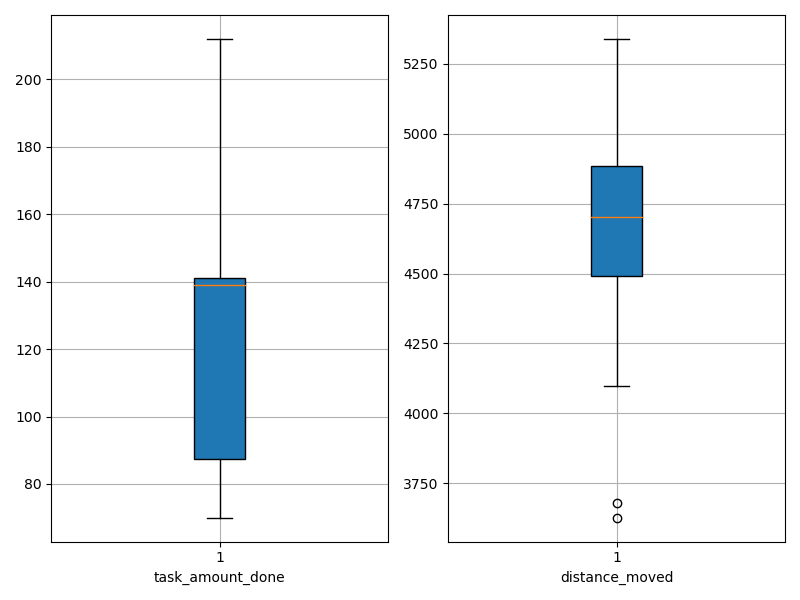

The table this chart was drawn from, first rows:
agent_id, task_amount_done, distance_moved
0, 70.0, 5340
1, 139.0, 4851
2, 140.0, 4486
3, 71.0, 4895
4, 139.0, 4808
5, 140.0, 4631
6, 141.0, 4175
7, 71.0, 5032
8, 142.0, 4422
9, 139.0, 4813
10, 70.0, 4582
11, 139.0, 4649
12, 141.0, 4813
13, 210.0, 4096
14, 208.0, 3680
15, 139.0, 4676
16, 70.0, 5167
17, 140.0, 4850
18, 138.0, 4347
19, 70.0, 5203
20, 70.0, 5193
21, 141.0, 4500
22, 141.0, 4615
23, 212.0, 3626
24, 142.0, 4729
25, 142.0, 5065
26, 70.0, 5150
27, 209.0, 4586
28, 137.0, 4470
29, 139.0, 4849
